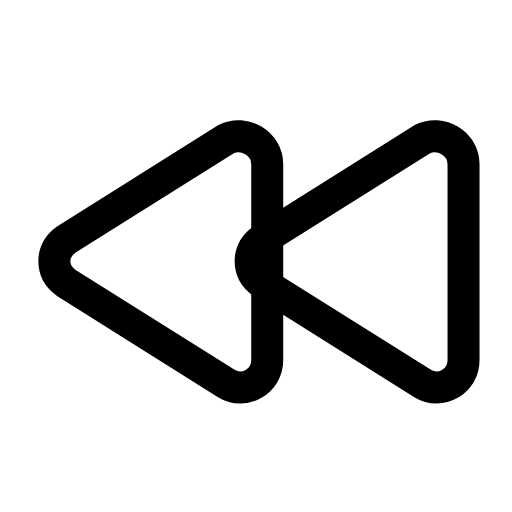
t = 0.00 s
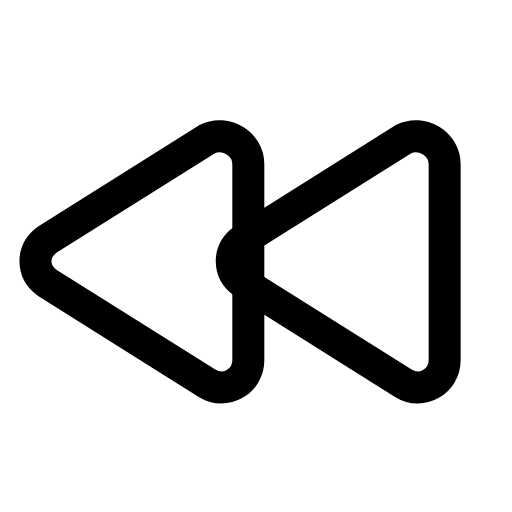
t = 0.25 s
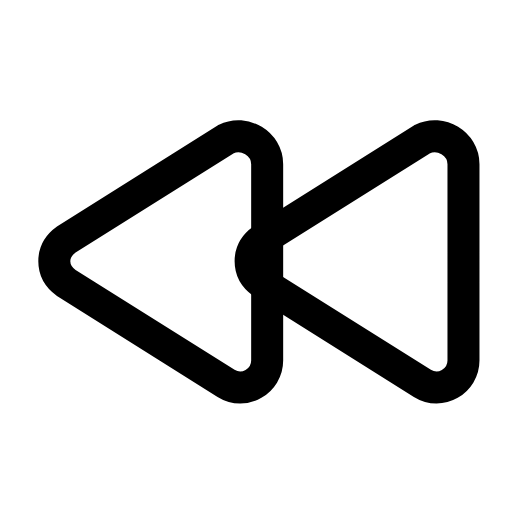
t = 0.50 s
t = 0.73 s: frame unchanged from t = 0.00 s, image omitted
t = 0.99 s: frame unchanged from t = 0.00 s, image omitted
t = 1.25 s: frame unchanged from t = 0.00 s, image omitted

The animated SVG that drew these frames (rendered in a browser with its animation timeline set to each time). Animation: 1 SMIL element (animateTransform=1); one cycle of 1.50 s, repeats indefinitely.

<svg xmlns="http://www.w3.org/2000/svg" width="24" height="24" viewBox="0 0 24 24" fill="none"><g transform="translate(-1.384 -0.862) scale(1.07)"><g><animateTransform attributeName="transform" type="translate" values="0 0;0 0;-1 0;0 0;0 0;0 0;0 0;-1 0;0 0;0 0;0 0" keyTimes="0;0.135;0.2475;0.36;0.45;0.6;0.66;0.735;0.81;0.9;1" dur="1.5s" repeatCount="indefinite" calcMode="spline" keySplines="0.16 1 0.3 1;0.16 1 0.3 1;0.16 1 0.3 1;0.16 1 0.3 1;0.16 1 0.3 1;0.16 1 0.3 1;0.16 1 0.3 1;0.16 1 0.3 1;0.16 1 0.3 1;0.16 1 0.3 1"/><path stroke="currentColor" stroke-width="1.402" stroke-linecap="round" stroke-linejoin="round" fill="none" d="M19.8 6.9L12.8 11.3C12.1 11.8 12.1 12.7 12.8 13.2L19.8 17.6C20.6 18.1 21.6 17.5 21.6 16.6L21.6 8C21.6 7.1 20.6 6.5 19.8 6.9Z"></path><path stroke="currentColor" stroke-width="1.402" stroke-linecap="round" stroke-linejoin="round" fill="none" d="M11.2 6.9L4.2 11.3C3.5 11.8 3.5 12.7 4.2 13.2L11.2 17.6C12 18.1 13 17.5 13 16.6L13 8C13 7.1 12 6.5 11.2 6.9Z"></path></g></g></svg>
